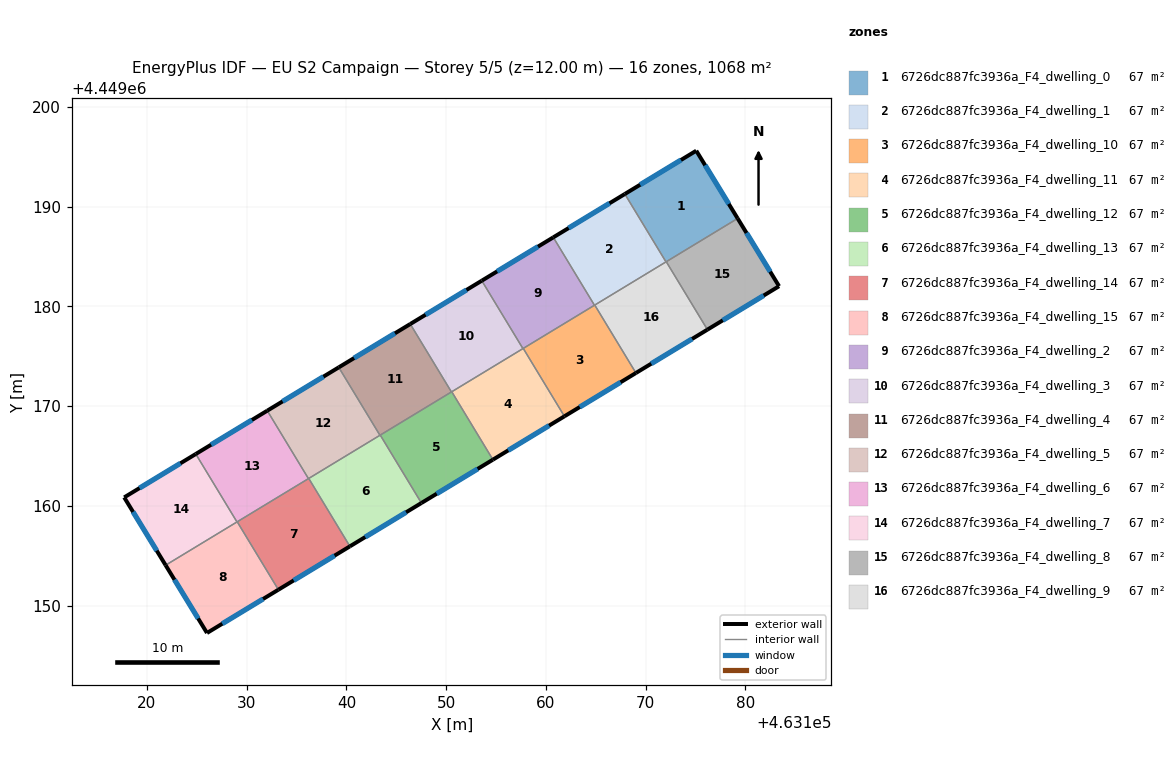
=== STOREY PLAN SPEC (per zone: floor XY polygon, exterior-wall plan segments, windows/doors) ===
zone 1: 6726dc887fc3936a_F4_dwelling_0  (66.7 m²)
  floor: (463175.07, 4449195.60) (463179.22, 4449188.81) (463172.03, 4449184.46) (463167.91, 4449191.26)
  exterior wall: (463179.22, 4449188.81) – (463175.07, 4449195.60)  [8.0 m]
    window: (463178.33, 4449190.27) – (463175.95, 4449194.15)  [7.8 m²]
  exterior wall: (463175.07, 4449195.60) – (463167.91, 4449191.26)  [8.4 m]
    window: (463173.53, 4449194.67) – (463169.44, 4449192.19)  [8.2 m²]
  interior walls: 3
zone 2: 6726dc887fc3936a_F4_dwelling_1  (66.7 m²)
  floor: (463167.91, 4449191.26) (463172.03, 4449184.46) (463164.86, 4449180.11) (463160.74, 4449186.92)
  exterior wall: (463167.91, 4449191.26) – (463160.74, 4449186.92)  [8.4 m]
    window: (463166.37, 4449190.33) – (463162.27, 4449187.85)  [8.2 m²]
  interior walls: 4
zone 3: 6726dc887fc3936a_F4_dwelling_10  (66.7 m²)
  floor: (463164.89, 4449180.13) (463169.02, 4449173.32) (463161.85, 4449168.97) (463157.72, 4449175.78)
  exterior wall: (463161.85, 4449168.97) – (463169.02, 4449173.32)  [8.4 m]
    window: (463163.39, 4449169.91) – (463167.48, 4449172.39)  [8.2 m²]
  interior walls: 4
zone 4: 6726dc887fc3936a_F4_dwelling_11  (66.7 m²)
  floor: (463157.72, 4449175.78) (463161.85, 4449168.97) (463154.68, 4449164.63) (463150.56, 4449171.44)
  exterior wall: (463154.68, 4449164.63) – (463161.85, 4449168.97)  [8.4 m]
    window: (463156.22, 4449165.56) – (463160.32, 4449168.04)  [8.2 m²]
  interior walls: 4
zone 5: 6726dc887fc3936a_F4_dwelling_12  (66.7 m²)
  floor: (463150.56, 4449171.44) (463154.68, 4449164.63) (463147.52, 4449160.29) (463143.39, 4449167.09)
  exterior wall: (463147.52, 4449160.29) – (463154.68, 4449164.63)  [8.4 m]
    window: (463149.05, 4449161.22) – (463153.15, 4449163.70)  [8.2 m²]
  interior walls: 4
zone 6: 6726dc887fc3936a_F4_dwelling_13  (66.7 m²)
  floor: (463143.39, 4449167.09) (463147.52, 4449160.29) (463140.35, 4449155.94) (463136.22, 4449162.75)
  exterior wall: (463140.35, 4449155.94) – (463147.52, 4449160.29)  [8.4 m]
    window: (463141.88, 4449156.87) – (463145.98, 4449159.35)  [8.2 m²]
  interior walls: 4
zone 7: 6726dc887fc3936a_F4_dwelling_14  (66.7 m²)
  floor: (463136.22, 4449162.75) (463140.35, 4449155.94) (463133.18, 4449151.59) (463129.05, 4449158.40)
  exterior wall: (463133.18, 4449151.59) – (463140.35, 4449155.94)  [8.4 m]
    window: (463134.71, 4449152.52) – (463138.81, 4449155.01)  [8.2 m²]
  interior walls: 4
zone 8: 6726dc887fc3936a_F4_dwelling_15  (66.7 m²)
  floor: (463129.05, 4449158.40) (463133.18, 4449151.59) (463126.02, 4449147.26) (463121.87, 4449154.05)
  exterior wall: (463126.02, 4449147.26) – (463133.18, 4449151.59)  [8.4 m]
    window: (463127.55, 4449148.19) – (463131.65, 4449150.66)  [8.2 m²]
  exterior wall: (463121.87, 4449154.05) – (463126.02, 4449147.26)  [8.0 m]
    window: (463122.76, 4449152.59) – (463125.13, 4449148.71)  [7.8 m²]
  interior walls: 3
zone 9: 6726dc887fc3936a_F4_dwelling_2  (66.7 m²)
  floor: (463160.74, 4449186.92) (463164.86, 4449180.11) (463157.69, 4449175.76) (463153.57, 4449182.57)
  exterior wall: (463160.74, 4449186.92) – (463153.57, 4449182.57)  [8.4 m]
    window: (463159.20, 4449185.99) – (463155.10, 4449183.50)  [8.2 m²]
  interior walls: 4
zone 10: 6726dc887fc3936a_F4_dwelling_3  (66.7 m²)
  floor: (463153.57, 4449182.57) (463157.69, 4449175.76) (463150.52, 4449171.42) (463146.40, 4449178.23)
  exterior wall: (463153.57, 4449182.57) – (463146.40, 4449178.23)  [8.4 m]
    window: (463152.03, 4449181.64) – (463147.93, 4449179.16)  [8.2 m²]
  interior walls: 4
zone 11: 6726dc887fc3936a_F4_dwelling_4  (66.7 m²)
  floor: (463146.40, 4449178.23) (463150.52, 4449171.42) (463143.36, 4449167.07) (463139.23, 4449173.88)
  exterior wall: (463146.40, 4449178.23) – (463139.23, 4449173.88)  [8.4 m]
    window: (463144.86, 4449177.30) – (463140.76, 4449174.81)  [8.2 m²]
  interior walls: 4
zone 12: 6726dc887fc3936a_F4_dwelling_5  (66.7 m²)
  floor: (463139.23, 4449173.88) (463143.36, 4449167.07) (463136.19, 4449162.73) (463132.06, 4449169.54)
  exterior wall: (463139.23, 4449173.88) – (463132.06, 4449169.54)  [8.4 m]
    window: (463137.69, 4449172.95) – (463133.60, 4449170.47)  [8.2 m²]
  interior walls: 4
zone 13: 6726dc887fc3936a_F4_dwelling_6  (66.7 m²)
  floor: (463132.06, 4449169.54) (463136.19, 4449162.73) (463129.03, 4449158.39) (463124.90, 4449165.20)
  exterior wall: (463132.06, 4449169.54) – (463124.90, 4449165.20)  [8.4 m]
    window: (463130.53, 4449168.61) – (463126.43, 4449166.13)  [8.2 m²]
  interior walls: 4
zone 14: 6726dc887fc3936a_F4_dwelling_7  (66.7 m²)
  floor: (463124.90, 4449165.20) (463129.03, 4449158.39) (463121.87, 4449154.05) (463117.72, 4449160.85)
  exterior wall: (463117.72, 4449160.85) – (463121.87, 4449154.05)  [8.0 m]
    window: (463118.61, 4449159.39) – (463120.98, 4449155.51)  [7.8 m²]
  exterior wall: (463124.90, 4449165.20) – (463117.72, 4449160.85)  [8.4 m]
    window: (463123.36, 4449164.27) – (463119.26, 4449161.78)  [8.2 m²]
  interior walls: 2
zone 15: 6726dc887fc3936a_F4_dwelling_8  (66.7 m²)
  floor: (463179.22, 4449188.81) (463183.37, 4449182.02) (463176.19, 4449177.67) (463172.06, 4449184.47)
  exterior wall: (463183.37, 4449182.02) – (463179.22, 4449188.81)  [8.0 m]
    window: (463182.48, 4449183.47) – (463180.11, 4449187.36)  [7.8 m²]
  exterior wall: (463176.19, 4449177.67) – (463183.37, 4449182.02)  [8.4 m]
    window: (463177.73, 4449178.60) – (463181.83, 4449181.09)  [8.2 m²]
  interior walls: 2
zone 16: 6726dc887fc3936a_F4_dwelling_9  (66.7 m²)
  floor: (463172.06, 4449184.47) (463176.19, 4449177.67) (463169.02, 4449173.32) (463164.89, 4449180.13)
  exterior wall: (463169.02, 4449173.32) – (463176.19, 4449177.67)  [8.4 m]
    window: (463170.55, 4449174.25) – (463174.65, 4449176.73)  [8.2 m²]
  interior walls: 4

=== DERIVED (storey summary) ===
Building: EU S2 Campaign
Storey: 5 of 5  (floor level z = 12.00 m)
Storey gross floor area: 1067.7 m²
Zones on this storey: 16
  - 6726dc887fc3936a_F4_dwelling_0: floor 66.7 m²; exterior wall 16.3 m (49.0 m²); 2 window(s) 16.0 m²; WWR 32.7%
  - 6726dc887fc3936a_F4_dwelling_1: floor 66.7 m²; exterior wall 8.4 m (25.2 m²); 1 window(s) 8.2 m²; WWR 32.7%
  - 6726dc887fc3936a_F4_dwelling_10: floor 66.7 m²; exterior wall 8.4 m (25.1 m²); 1 window(s) 8.2 m²; WWR 32.7%
  - 6726dc887fc3936a_F4_dwelling_11: floor 66.7 m²; exterior wall 8.4 m (25.1 m²); 1 window(s) 8.2 m²; WWR 32.7%
  - 6726dc887fc3936a_F4_dwelling_12: floor 66.7 m²; exterior wall 8.4 m (25.1 m²); 1 window(s) 8.2 m²; WWR 32.7%
  - 6726dc887fc3936a_F4_dwelling_13: floor 66.7 m²; exterior wall 8.4 m (25.1 m²); 1 window(s) 8.2 m²; WWR 32.7%
  - 6726dc887fc3936a_F4_dwelling_14: floor 66.7 m²; exterior wall 8.4 m (25.1 m²); 1 window(s) 8.2 m²; WWR 32.7%
  - 6726dc887fc3936a_F4_dwelling_15: floor 66.7 m²; exterior wall 16.3 m (49.0 m²); 2 window(s) 16.0 m²; WWR 32.7%
  - 6726dc887fc3936a_F4_dwelling_2: floor 66.7 m²; exterior wall 8.4 m (25.2 m²); 1 window(s) 8.2 m²; WWR 32.7%
  - 6726dc887fc3936a_F4_dwelling_3: floor 66.7 m²; exterior wall 8.4 m (25.1 m²); 1 window(s) 8.2 m²; WWR 32.7%
  - 6726dc887fc3936a_F4_dwelling_4: floor 66.7 m²; exterior wall 8.4 m (25.1 m²); 1 window(s) 8.2 m²; WWR 32.7%
  - 6726dc887fc3936a_F4_dwelling_5: floor 66.7 m²; exterior wall 8.4 m (25.1 m²); 1 window(s) 8.2 m²; WWR 32.7%
  - 6726dc887fc3936a_F4_dwelling_6: floor 66.7 m²; exterior wall 8.4 m (25.1 m²); 1 window(s) 8.2 m²; WWR 32.7%
  - 6726dc887fc3936a_F4_dwelling_7: floor 66.7 m²; exterior wall 16.4 m (49.1 m²); 2 window(s) 16.0 m²; WWR 32.7%
  - 6726dc887fc3936a_F4_dwelling_8: floor 66.7 m²; exterior wall 16.4 m (49.1 m²); 2 window(s) 16.0 m²; WWR 32.7%
  - 6726dc887fc3936a_F4_dwelling_9: floor 66.7 m²; exterior wall 8.4 m (25.1 m²); 1 window(s) 8.2 m²; WWR 32.7%
Zone adjacency (shared interzone walls):
  - 6726dc887fc3936a_F4_dwelling_0 ↔ 6726dc887fc3936a_F4_dwelling_1
  - 6726dc887fc3936a_F4_dwelling_0 ↔ 6726dc887fc3936a_F4_dwelling_8
  - 6726dc887fc3936a_F4_dwelling_0 ↔ 6726dc887fc3936a_F4_dwelling_9
  - 6726dc887fc3936a_F4_dwelling_1 ↔ 6726dc887fc3936a_F4_dwelling_10
  - 6726dc887fc3936a_F4_dwelling_1 ↔ 6726dc887fc3936a_F4_dwelling_2
  - 6726dc887fc3936a_F4_dwelling_1 ↔ 6726dc887fc3936a_F4_dwelling_9
  - 6726dc887fc3936a_F4_dwelling_10 ↔ 6726dc887fc3936a_F4_dwelling_11
  - 6726dc887fc3936a_F4_dwelling_10 ↔ 6726dc887fc3936a_F4_dwelling_2
  - 6726dc887fc3936a_F4_dwelling_10 ↔ 6726dc887fc3936a_F4_dwelling_9
  - 6726dc887fc3936a_F4_dwelling_11 ↔ 6726dc887fc3936a_F4_dwelling_12
  - 6726dc887fc3936a_F4_dwelling_11 ↔ 6726dc887fc3936a_F4_dwelling_2
  - 6726dc887fc3936a_F4_dwelling_11 ↔ 6726dc887fc3936a_F4_dwelling_3
  - 6726dc887fc3936a_F4_dwelling_12 ↔ 6726dc887fc3936a_F4_dwelling_13
  - 6726dc887fc3936a_F4_dwelling_12 ↔ 6726dc887fc3936a_F4_dwelling_3
  - 6726dc887fc3936a_F4_dwelling_12 ↔ 6726dc887fc3936a_F4_dwelling_4
  - 6726dc887fc3936a_F4_dwelling_13 ↔ 6726dc887fc3936a_F4_dwelling_14
  - 6726dc887fc3936a_F4_dwelling_13 ↔ 6726dc887fc3936a_F4_dwelling_4
  - 6726dc887fc3936a_F4_dwelling_13 ↔ 6726dc887fc3936a_F4_dwelling_5
  - 6726dc887fc3936a_F4_dwelling_14 ↔ 6726dc887fc3936a_F4_dwelling_15
  - 6726dc887fc3936a_F4_dwelling_14 ↔ 6726dc887fc3936a_F4_dwelling_5
  - 6726dc887fc3936a_F4_dwelling_14 ↔ 6726dc887fc3936a_F4_dwelling_6
  - 6726dc887fc3936a_F4_dwelling_15 ↔ 6726dc887fc3936a_F4_dwelling_6
  - 6726dc887fc3936a_F4_dwelling_15 ↔ 6726dc887fc3936a_F4_dwelling_7
  - 6726dc887fc3936a_F4_dwelling_2 ↔ 6726dc887fc3936a_F4_dwelling_3
  - 6726dc887fc3936a_F4_dwelling_3 ↔ 6726dc887fc3936a_F4_dwelling_4
  - 6726dc887fc3936a_F4_dwelling_4 ↔ 6726dc887fc3936a_F4_dwelling_5
  - 6726dc887fc3936a_F4_dwelling_5 ↔ 6726dc887fc3936a_F4_dwelling_6
  - 6726dc887fc3936a_F4_dwelling_6 ↔ 6726dc887fc3936a_F4_dwelling_7
  - 6726dc887fc3936a_F4_dwelling_8 ↔ 6726dc887fc3936a_F4_dwelling_9